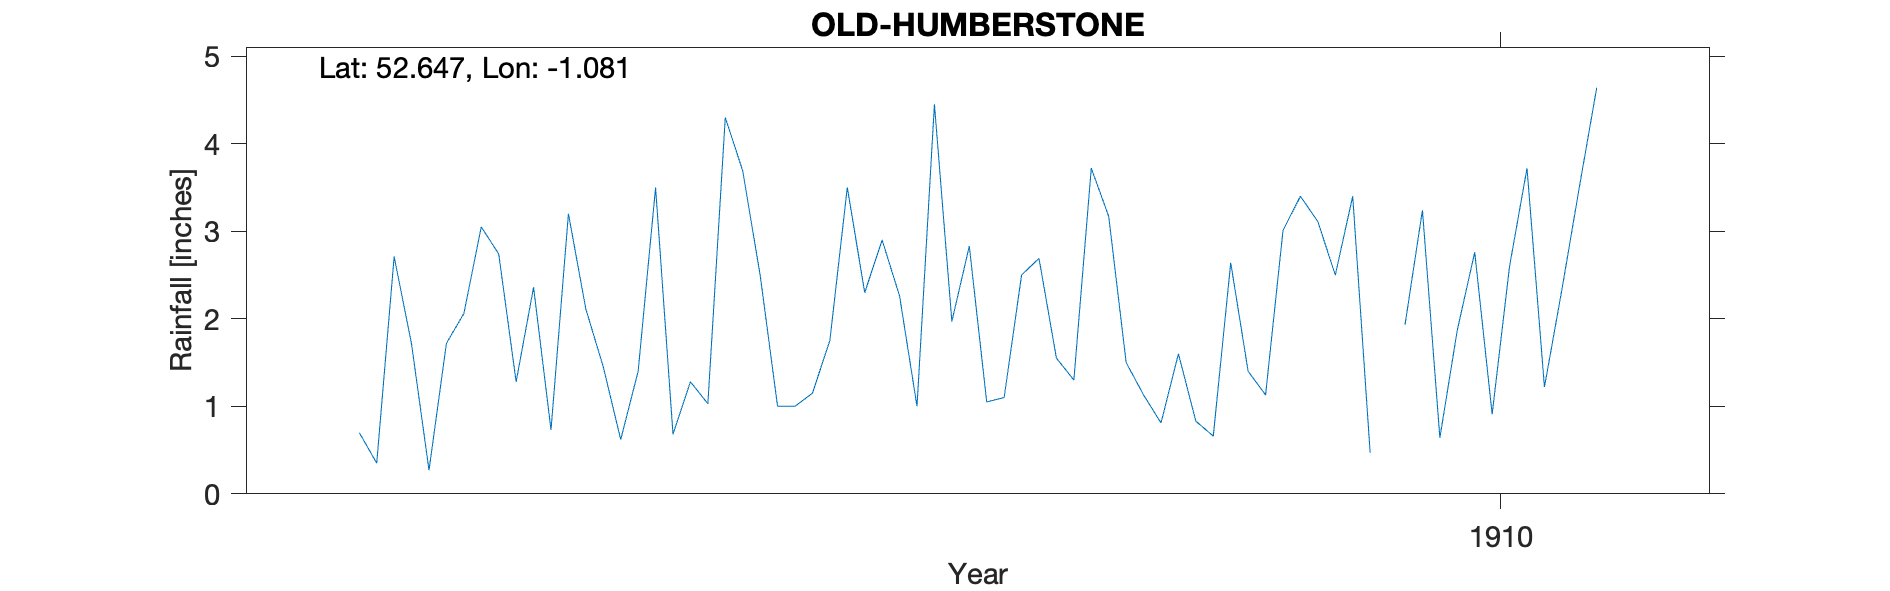

Data behind this chart, as committed beside it:
OLD-HUMBERSTONE, , , , , , , , , , , , , , , , , , , , 
Grid ref, SK623059, Long, -1.081, Lat, 52.65, Elevation, 297, ft, , , , , , , , , , , , 
Station no, RR7599, , , , , , , , , , , , , , , , , , , 
, 1900, 1901, 1902, 1903, 1904, 1905, 1906, 1907, 1908, 1909, 1910, 1911, 1912, 1913, 1914, 1915, 1916, 1917, 1918, 1919
January, , , , , , 0.7, 3.2, 1, 1.05, 0.83, 1.93, , , , , , , , , 
February, , , , , , 0.35, 2.11, 1, 1.1, 0.66, 3.24, , , , , , , , , 
March, , , , , , 2.71, 1.45, 1.15, 2.5, 2.64, 0.64, , , , , , , , , 
April, , , , , , 1.71, 0.62, 1.75, 2.69, 1.4, 1.87, , , , , , , , , 
May, , , , , , 0.27, 1.4, 3.5, 1.55, 1.13, 2.76, , , , , , , , , 
June, , , , , , 1.72, 3.5, 2.3, 1.3, 3.01, 0.91, , , , , , , , , 
July, , , , , , 2.06, 0.68, 2.9, 3.72, 3.4, 2.6, , , , , , , , , 
August, , , , , , 3.05, 1.28, 2.26, 3.17, 3.11, 3.72, , , , , , , , , 
September, , , , , , 2.74, 1.03, 1, 1.5, 2.5, 1.22, , , , , , , , , 
October, , , , , , 1.28, 4.3, 4.45, 1.13, 3.4, 2.33, , , , , , , , , 
November, , , , , , 2.36, 3.69, 1.97, 0.81, 0.47, 3.5, , , , , , , , , 
December, , , , , , 0.73, 2.5, 2.83, 1.6, , 4.64, , , , , , , , , 
Total, , , , , , 19.68, 25.76, 26.11, 22.12, , 29.36, , , , , , , , , 
1909 Dec estimated, , , , , , , , , , , , , , , , , , , , 
